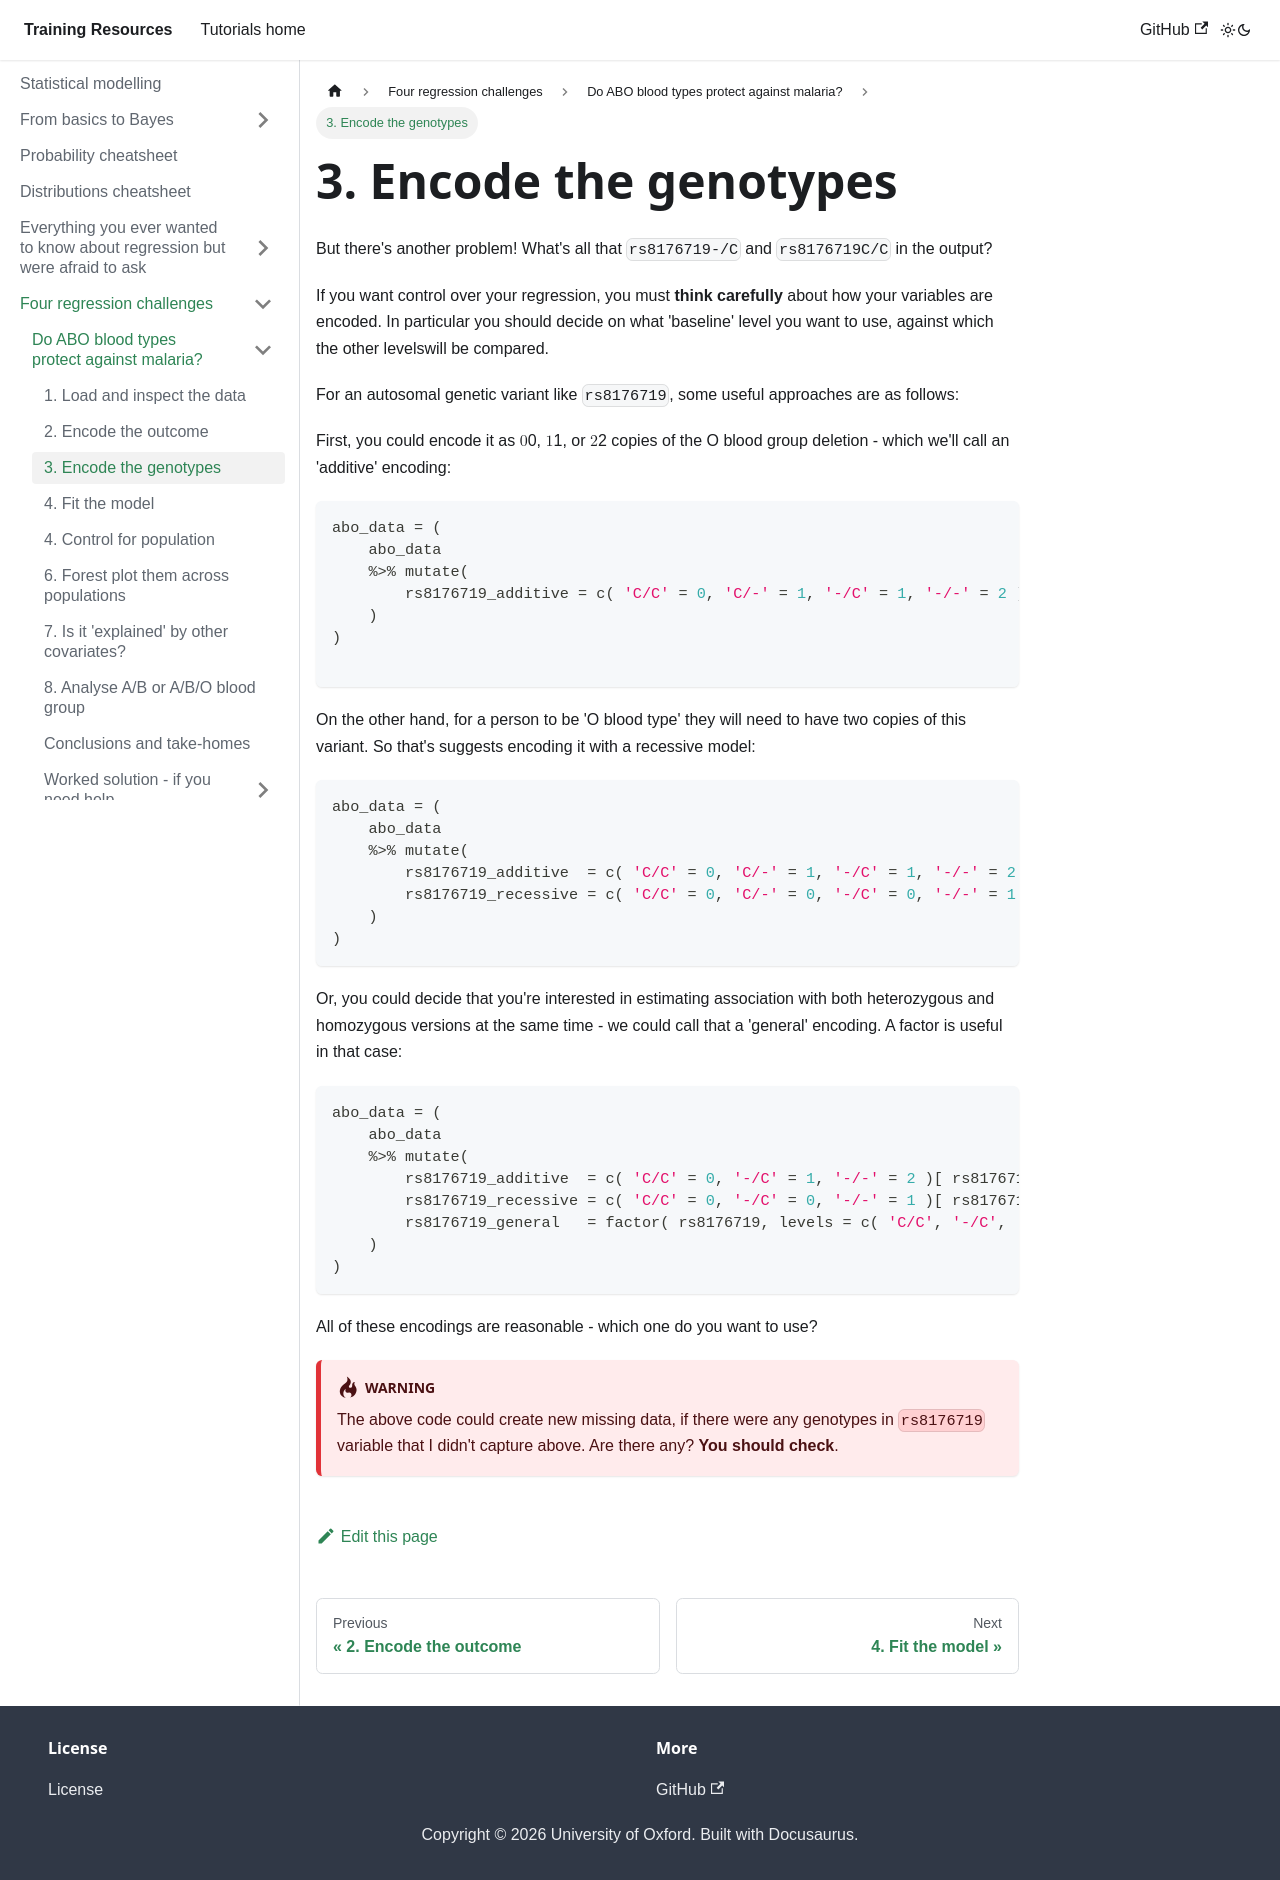

repository: chg-training/chg-training-resources · page: statistical_modelling/regression_challenges/abo/encode_genotypes/index.html · generator: docusaurus

---
sidebar_position: 3
---

# 3. Encode the genotypes

But there's another problem!  What's all that `rs8176719-/C` and `rs8176719C/C` in the output?

If you want control over your regression, you must **think carefully** about how your variables are encoded.  In particular you should decide on what 'baseline' level you want to use, against which the other levelswill be compared.

For an autosomal genetic variant like `rs8176719`, some useful approaches are as follows:

First, you could encode it as $0$, $1$, or $2$ copies of the O blood group deletion - which we'll call an 'additive' encoding:
```r
abo_data = (
	abo_data
	%>% mutate(
		rs8176719_additive = c( 'C/C' = 0, 'C/-' = 1, '-/C' = 1, '-/-' = 2 )[ rs8176719 ]
	)
)

```

On the other hand, for a person to be 'O blood type' they will need to have two copies of this variant.  So that's suggests encoding it with a recessive model:
```r
abo_data = (
	abo_data
	%>% mutate(
		rs8176719_additive  = c( 'C/C' = 0, 'C/-' = 1, '-/C' = 1, '-/-' = 2 )[ rs8176719 ],
		rs8176719_recessive = c( 'C/C' = 0, 'C/-' = 0, '-/C' = 0, '-/-' = 1 )[ rs8176719 ]
	)
)
```

Or, you could decide that you're interested in estimating association with both heterozygous and homozygous versions at
the same time - we could call that a 'general' encoding.  A factor is useful in that case:
```r
abo_data = (
	abo_data
	%>% mutate(
		rs8176719_additive  = c( 'C/C' = 0, '-/C' = 1, '-/-' = 2 )[ rs8176719 ],
		rs8176719_recessive = c( 'C/C' = 0, '-/C' = 0, '-/-' = 1 )[ rs8176719 ],
		rs8176719_general   = factor( rs8176719, levels = c( 'C/C', '-/C', '-/-' ) )
	)
)
```

All of these encodings are reasonable - which one do you want to use?

:::warning Warning

The above code could create new missing data, if there were any genotypes in `rs8176719` variable that I didn't capture above.
Are there any?  **You should check**.

:::
